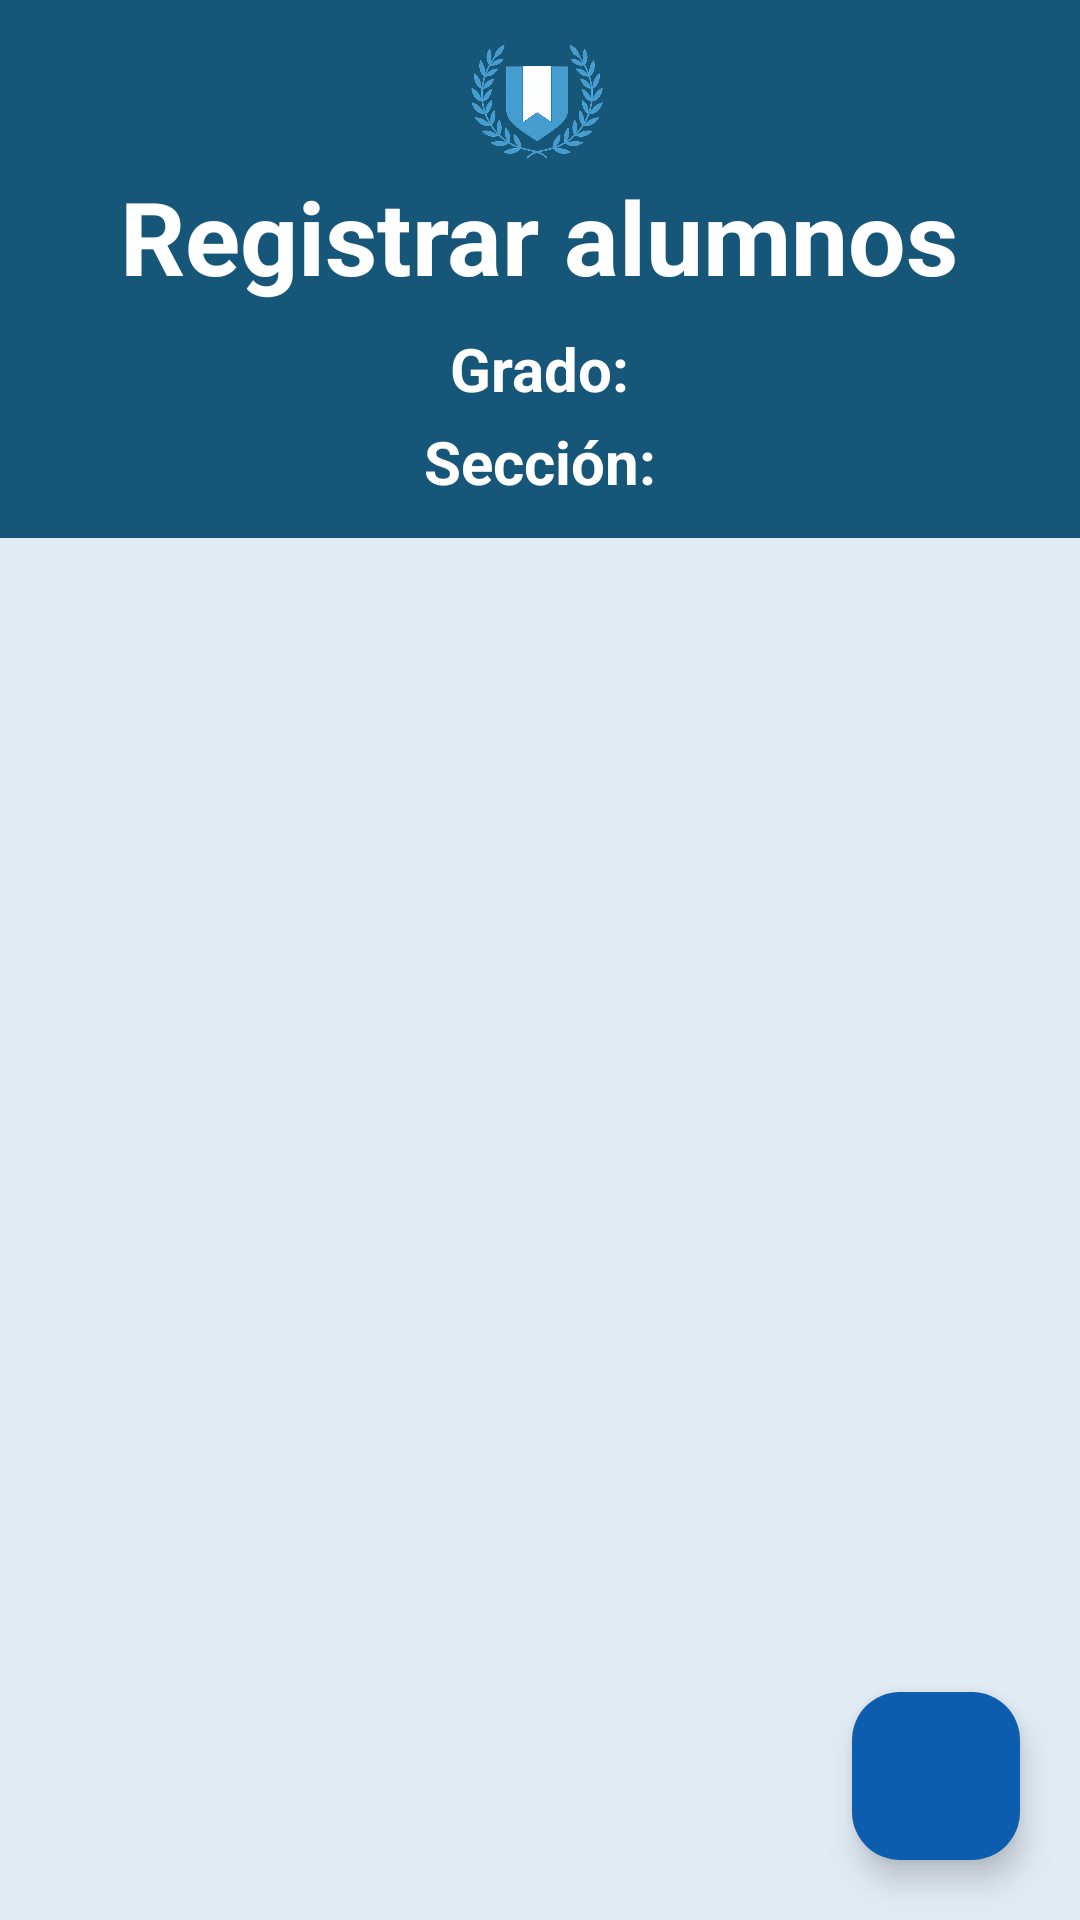

Produce the Android XML layout that renders to this screen, including the resource entries it uses.
<!-- AndroidManifest.xml: application theme Theme.EDUGTAPP -->
<!-- res/layout/activity_registrar_alumno.xml -->
<RelativeLayout xmlns:android="http://schemas.android.com/apk/res/android"
    xmlns:app="http://schemas.android.com/apk/res-auto"
    android:layout_width="match_parent"
    android:layout_height="match_parent"
    android:background="#E1EBF4">

    
    <LinearLayout
        android:id="@+id/headerInfo"
        android:layout_width="match_parent"
        android:layout_height="wrap_content"
        android:layout_alignParentTop="true"
        android:background="#165678"
        android:gravity="center_horizontal"
        android:orientation="vertical"
        android:padding="12dp">

        <ImageView
            android:id="@+id/imageView9"
            android:layout_width="195dp"
            android:layout_height="44dp"
            app:srcCompat="@drawable/logopngsinletras" />

        <TextView
            android:id="@+id/tvTitulo"
            android:layout_width="wrap_content"
            android:layout_height="wrap_content"
            android:layout_marginBottom="8dp"
            android:text="Registrar alumnos"
            android:textColor="@android:color/white"
            android:textSize="34sp"
            android:textStyle="bold" />

        <TextView
            android:id="@+id/tvGrado"
            android:layout_width="wrap_content"
            android:layout_height="wrap_content"
            android:layout_marginBottom="4dp"
            android:text="Grado:"
            android:textColor="@android:color/white"
            android:textSize="20sp"
            android:textStyle="bold" />

        <TextView
            android:id="@+id/tvSeccion"
            android:layout_width="wrap_content"
            android:layout_height="wrap_content"
            android:text="Sección:"
            android:textColor="@android:color/white"
            android:textSize="20sp"
            android:textStyle="bold" />
    </LinearLayout>

    
    <ListView
        android:id="@+id/listaEstudiantes"
        android:layout_width="match_parent"
        android:layout_height="match_parent"
        android:layout_below="@id/headerInfo"
        android:layout_above="@+id/formulario"
        android:divider="@android:color/transparent"
        android:dividerHeight="8dp"
        android:clipToPadding="false"
        android:paddingBottom="100dp" />

    
    <LinearLayout
        android:id="@+id/formulario"
        android:layout_width="match_parent"
        android:layout_height="wrap_content"
        android:layout_alignParentBottom="true"
        android:orientation="vertical"
        android:visibility="gone"
        android:background="@android:color/white"
        android:elevation="8dp">

        <include layout="@layout/formulario_estudiante" />
    </LinearLayout>

    
    <com.google.android.material.floatingactionbutton.FloatingActionButton
        android:id="@+id/fabAgregar"
        android:layout_width="wrap_content"
        android:layout_height="wrap_content"
        android:layout_alignParentBottom="true"
        android:layout_alignParentEnd="true"
        android:layout_margin="20dp"
        android:contentDescription="Agregar estudiante"
        app:srcCompat="@drawable/ic_add"
        app:backgroundTint="#0D5DAF"
        android:elevation="6dp" />
</RelativeLayout>
<!-- res/layout/formulario_estudiante.xml (included above) -->
<?xml version="1.0" encoding="utf-8"?>
<LinearLayout xmlns:android="http://schemas.android.com/apk/res/android"
    android:id="@+id/formularioInterno"
    android:layout_width="match_parent"
    android:layout_height="wrap_content"
    android:background="@color/white"
    android:backgroundTint="#CCDBED"
    android:elevation="6dp"
    android:orientation="vertical"
    android:padding="16dp">

    
    <EditText
        android:id="@+id/edtCui"
        android:layout_width="match_parent"
        android:layout_height="wrap_content"
        android:layout_marginBottom="8dp"
        android:background="@drawable/edittext_borde_azul"
        android:hint="CUI del estudiante"
        android:inputType="number"
        android:minHeight="48dp"
        android:paddingHorizontal="12dp"
        android:textColor="#000000"
        android:textColorHint="#888888" />

    
    <EditText
        android:id="@+id/edtCodigo"
        android:layout_width="match_parent"
        android:layout_height="wrap_content"
        android:layout_marginBottom="8dp"
        android:background="@drawable/edittext_borde_azul"
        android:hint="Código personal"
        android:inputType="text"
        android:minHeight="48dp"
        android:paddingHorizontal="12dp"
        android:textColor="#000000"
        android:textColorHint="#888888" />

    
    <EditText
        android:id="@+id/edtNombre"
        android:layout_width="match_parent"
        android:layout_height="wrap_content"
        android:layout_marginBottom="8dp"
        android:background="@drawable/edittext_borde_azul"
        android:hint="Nombre del estudiante"
        android:inputType="textPersonName"
        android:minHeight="48dp"
        android:paddingHorizontal="12dp"
        android:textColor="#000000"
        android:textColorHint="#888888" />

    
    <EditText
        android:id="@+id/edtApellido"
        android:layout_width="match_parent"
        android:layout_height="wrap_content"
        android:layout_marginBottom="16dp"
        android:background="@drawable/edittext_borde_azul"
        android:hint="Apellido del estudiante"
        android:inputType="textPersonName"
        android:minHeight="48dp"
        android:paddingHorizontal="12dp"
        android:textColor="#000000"
        android:textColorHint="#888888" />

    
    <LinearLayout
        android:layout_width="match_parent"
        android:layout_height="wrap_content"
        android:gravity="center"
        android:orientation="horizontal"
        android:weightSum="2">

        <Button
            android:id="@+id/btnGuardar"
            android:layout_width="0dp"
            android:layout_height="48dp"
            android:layout_marginEnd="8dp"
            android:layout_weight="1"
            android:backgroundTint="#1E3B8A"
            android:text="Guardar"
            android:textAllCaps="false"
            android:textColor="@android:color/white" />

        <Button
            android:id="@+id/btnCancelar"
            android:layout_width="0dp"
            android:layout_height="48dp"
            android:layout_weight="1"
            android:backgroundTint="#948E8E"
            android:text="Cancelar"
            android:textAllCaps="false"
            android:textColor="@android:color/white" />
    </LinearLayout>
</LinearLayout>
<!-- resources referenced by this layout -->
<resources>
  <color name="white">#FFFFFFFF</color>
  <!-- drawable edittext_borde_azul (drawable) -->
  <?xml version="1.0" encoding="utf-8"?>
  <shape xmlns:android="http://schemas.android.com/apk/res/android"
      android:shape="rectangle">
  
      <solid android:color="@android:color/white"/>
      <stroke android:width="2dp" android:color="#1565C0"/>
      <corners android:radius="8dp"/>
  
  </shape>
  <!-- drawable logopngsinletras: png bitmap (drawable, 245898 bytes) -->
  <style name="Theme.EDUGTAPP" parent="Base.Theme.EDUGTAPP" />
  <style name="Base.Theme.EDUGTAPP" parent="Theme.Material3.DayNight.NoActionBar">
          
          
      </style>
</resources>
